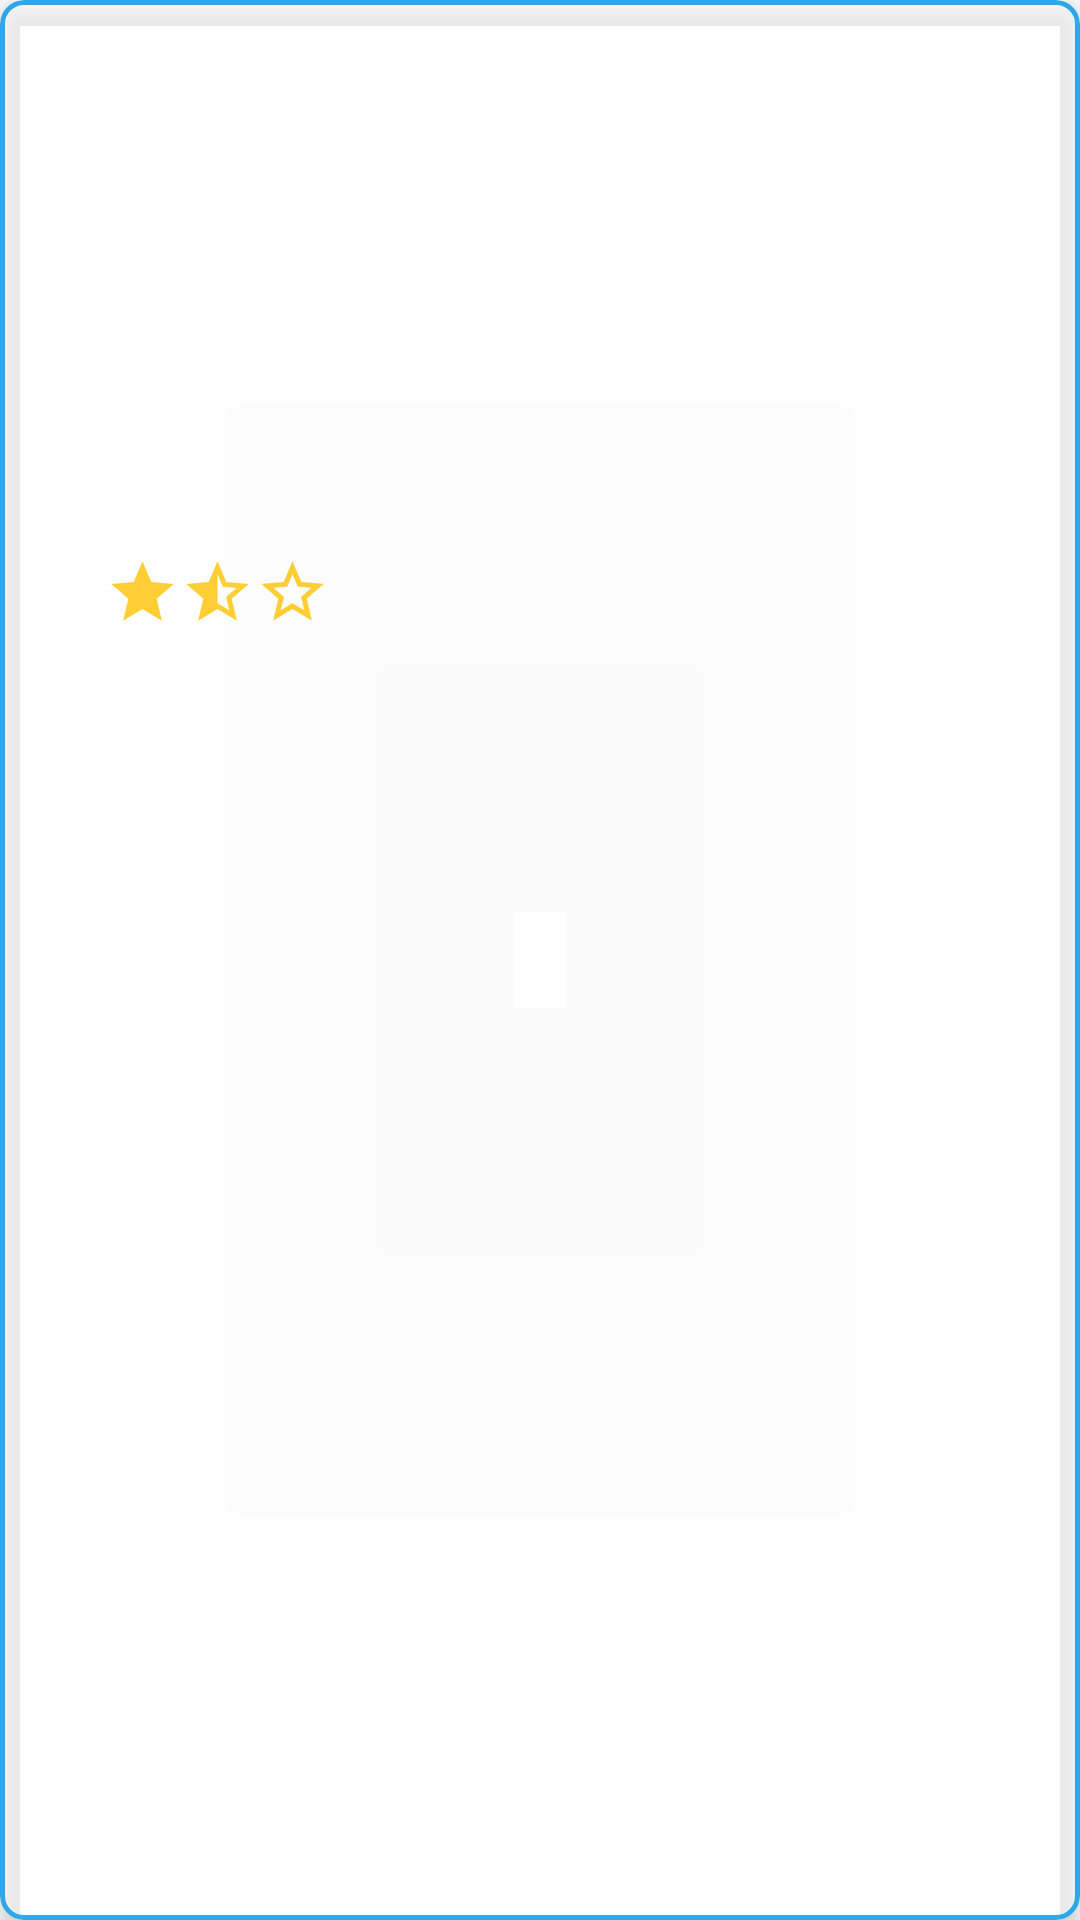

Android layout source for this screen:
<!-- AndroidManifest.xml: application theme Theme.MoviesKritou -->
<!-- res/layout/card_item.xml -->
<?xml version="1.0" encoding="utf-8"?>
<com.google.android.material.card.MaterialCardView
    xmlns:android="http://schemas.android.com/apk/res/android"
    xmlns:app="http://schemas.android.com/apk/res-auto"
    android:layout_width="match_parent"
    android:layout_height="match_parent"
    app:cardCornerRadius="8dp"
    app:cardElevation="5dp"
    app:cardBackgroundColor="#8DFFFFFF"
    app:strokeColor="@color/background_blue2"
    app:strokeWidth="1.8dp"
    app:cardPreventCornerOverlap="true" >

    <RelativeLayout
        android:layout_width="match_parent"
        android:layout_height="wrap_content"
        android:padding="10dp" >

        <ImageView
            android:id="@+id/icons"

            android:layout_width="175dp"
            android:layout_height="170dp"
            android:layout_marginLeft="5dp"
            android:layout_marginTop="5dp"

            android:src="@drawable/juju"
            android:layout_marginStart="5dp"
            android:contentDescription="@string/poster" />

     

        <ImageView
            android:id="@+id/star"

            android:layout_width="25dp"
            android:layout_height="25dp"
            android:layout_below="@+id/icons"
            android:layout_marginLeft="25dp"
            android:layout_marginStart="25dp"

            android:background="@drawable/ic_baseline_star_24"
            android:contentDescription="@string/star"
             />

        <ImageView
            android:id="@+id/star_half"

            android:layout_width="25dp"
            android:layout_height="25dp"
            android:layout_below="@+id/icons"
            android:layout_toRightOf="@+id/star"
            android:layout_toEndOf="@+id/star"

            android:background="@drawable/ic_baseline_star_half_24"
            android:contentDescription="@string/star" />

        <ImageView
            android:id="@+id/star_border"

            android:layout_width="25dp"
            android:layout_height="25dp"
            android:layout_below="@+id/icons"
            android:layout_toRightOf="@+id/star_half"
            android:layout_toEndOf="@+id/star_half"

            android:background="@drawable/ic_baseline_star_border_24"
            android:contentDescription="@string/star" />

    </RelativeLayout>

</com.google.android.material.card.MaterialCardView>
<!-- resources referenced by this layout -->
<resources>
  <color name="background_blue2">#2EA8EA</color>
  <color name="black">#FF000000</color>
  <!-- drawable ic_baseline_star_24 (drawable) -->
  <vector android:height="24dp" android:tint="#FFCE34"
      android:viewportHeight="24" android:viewportWidth="24"
      android:width="24dp" xmlns:android="http://schemas.android.com/apk/res/android">
      <path android:fillColor="@android:color/white" android:pathData="M12,17.27L18.18,21l-1.64,-7.03L22,9.24l-7.19,-0.61L12,2 9.19,8.63 2,9.24l5.46,4.73L5.82,21z"/>
  </vector>
  <!-- drawable ic_baseline_star_border_24 (drawable) -->
  <vector android:height="24dp" android:tint="#FFCE34"
      android:viewportHeight="24" android:viewportWidth="24"
      android:width="24dp" xmlns:android="http://schemas.android.com/apk/res/android">
      <path android:fillColor="@android:color/white" android:pathData="M22,9.24l-7.19,-0.62L12,2 9.19,8.63 2,9.24l5.46,4.73L5.82,21 12,17.27 18.18,21l-1.63,-7.03L22,9.24zM12,15.4l-3.76,2.27 1,-4.28 -3.32,-2.88 4.38,-0.38L12,6.1l1.71,4.04 4.38,0.38 -3.32,2.88 1,4.28L12,15.4z"/>
  </vector>
  <!-- drawable ic_baseline_star_half_24 (drawable) -->
  <vector android:height="24dp" android:tint="#FFCE34"
      android:viewportHeight="24" android:viewportWidth="24"
      android:width="24dp" xmlns:android="http://schemas.android.com/apk/res/android">
      <path android:fillColor="@android:color/white" android:pathData="M22,9.24l-7.19,-0.62L12,2L9.19,8.63L2,9.24l5.46,4.73L5.82,21L12,17.27L18.18,21l-1.63,-7.03L22,9.24zM12,15.4V6.1l1.71,4.04l4.38,0.38l-3.32,2.88l1,4.28L12,15.4z"/>
  </vector>
  <string name="movies">Movies</string>
  <string name="poster">poster</string>
  <string name="star">star</string>
  <style name="Theme.MoviesKritou" parent="Theme.MaterialComponents.DayNight.NoActionBar">
          
          <item name="colorPrimary">@color/purple_500</item>
          <item name="colorPrimaryVariant">@color/purple_700</item>
          <item name="colorOnPrimary">@color/white</item>
          
          <item name="colorSecondary">@color/teal_200</item>
          <item name="colorSecondaryVariant">@color/teal_700</item>
          <item name="colorOnSecondary">@color/black</item>
          
          <item name="android:statusBarColor" tools:targetApi="l">?attr/colorPrimaryVariant</item>
          
      </style>
  <color name="purple_500">#FF6200EE</color>
  <color name="purple_700">#FF3700B3</color>
  <color name="white">#FFFFFFFF</color>
  <color name="teal_200">#FF03DAC5</color>
  <color name="teal_700">#FF018786</color>
</resources>
